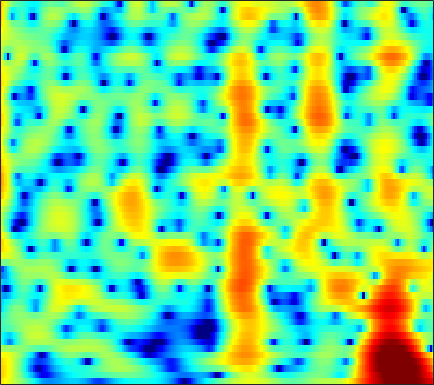

Source data for this figure (header and first rows):
6.4733, 5.9307, 5.2359, 4.558, 4.05, 3.3609, 2.6365, 2.0772, 1.3296, 0.58541, -0.18526, -0.80584, -1.7173, -2.7504, -3.5919, -4.7933, -6.0309, -6.9422, -8.0718, -9.0298, -9.738, -10.086, -10.293, -10.237
7.428, 6.852, 6.044, 5.18, 4.494, 3.527, 2.497, 1.675, 0.5052, -0.7638, -2.142, -3.256, -4.848, -6.564, -7.929, -9.844, -11.84, -13.32, -15.15, -16.44, -16.75, -16.32, -15.18, -13.79
7.214, 6.839, 6.213, 5.439, 4.763, 3.735, 2.564, 1.591, 0.1562, -1.452, -3.255, -4.753, -6.969, -9.474, -11.56, -14.62, -17.71, -19.43, -19.56, -17.84, -15.78, -14.34, -12.64, -11.13
6.682, 6.417, 5.93, 5.279, 4.684, 3.747, 2.655, 1.741, 0.3921, -1.109, -2.769, -4.119, -6.053, -8.083, -9.595, -11.49, -12.96, -13.66, -13.95, -13.58, -12.7, -11.83, -10.5, -9.131
5.439, 5.256, 4.934, 4.508, 4.117, 3.497, 2.773, 2.169, 1.282, 0.2844, -0.8441, -1.795, -3.239, -4.899, -6.324, -8.539, -11.3, -13.97, -18.94, -21.99, -16.7, -13.21, -9.858, -7.359
1.568, 1.368, 1.101, 0.8742, 0.7454, 0.6201, 0.5396, 0.4974, 0.4373, 0.3422, 0.196, 0.03782, -0.2407, -0.6034, -0.9215, -1.37, -1.795, -2.069, -2.316, -2.364, -2.202, -1.948, -1.512, -1.015
-4.069, -5.288, -7.428, -9.81, -10.74, -9.331, -6.601, -4.75, -2.786, -1.325, -0.2341, 0.39, 1.022, 1.462, 1.683, 1.869, 1.959, 1.981, 1.968, 1.915, 1.823, 1.732, 1.598, 1.423
-4.298, -5.048, -6.199, -7.062, -7.168, -6.408, -4.952, -3.697, -2.076, -0.6705, 0.472, 1.168, 1.896, 2.435, 2.733, 3.002, 3.134, 3.151, 3.065, 2.85, 2.501, 2.148, 1.556, 0.803
-2.877, -2.714, -2.529, -2.296, -2.037, -1.57, -1.013, -0.5713, 0.02074, 0.6073, 1.154, 1.517, 1.926, 2.242, 2.42, 2.575, 2.622, 2.588, 2.438, 2.172, 1.759, 1.343, 0.6233, -0.3047
-2.93, -2.471, -1.89, -1.402, -1.077, -0.6442, -0.203, 0.1158, 0.4865, 0.78, 1.01, 1.151, 1.298, 1.405, 1.46, 1.51, 1.53, 1.529, 1.492, 1.405, 1.257, 1.071, 0.7, 0.192
-4.099, -3.416, -2.448, -1.548, -0.9826, -0.3896, 0.04754, 0.2933, 0.5105, 0.5824, 0.4927, 0.3366, 0.05758, -0.2623, -0.4916, -0.6923, -0.6861, -0.5254, -0.1632, 0.3295, 0.8079, 1.124, 1.436, 1.571
-7.505, -5.665, -3.903, -2.529, -1.648, -0.7226, -0.1537, 0.05612, 0.1185, -0.09444, -0.6233, -1.274, -2.55, -4.386, -6.202, -8.964, -10.1, -8.509, -5.347, -2.724, -0.7232, 0.466, 1.736, 2.672
-7.604, -6.57, -5.315, -4.335, -3.729, -2.978, -2.294, -1.935, -1.734, -1.853, -2.274, -2.84, -3.962, -5.465, -6.811, -8.596, -9.243, -8.343, -6.212, -3.925, -1.877, -0.5513, 0.9369, 2.175
-8.202, -9.095, -9.365, -8.572, -7.622, -6.313, -5.049, -4.175, -3.279, -2.802, -2.701, -2.834, -3.267, -3.917, -4.495, -5.246, -5.748, -5.822, -5.469, -4.548, -3.08, -1.771, -0.06786, 1.422
-10.42, -14.49, -21.89, -17.76, -12.91, -8.48, -5.706, -4.29, -2.948, -2.063, -1.638, -1.606, -1.911, -2.731, -3.663, -5.466, -8.43, -12.09, -21.23, -13.21, -6.849, -3.882, -0.9724, 1.194
-6.586, -7.347, -7.754, -7.028, -6.253, -5.109, -3.719, -2.738, -1.692, -0.9244, -0.4333, -0.262, -0.3005, -0.617, -1.054, -1.883, -2.818, -3.396, -3.692, -3.17, -1.906, -0.7524, 0.6154, 1.77
-10.48, -10.36, -9.234, -7.46, -5.945, -4.143, -2.759, -1.846, -0.8093, -0.04232, 0.5042, 0.7829, 0.9967, 1.093, 1.078, 0.9937, 0.9401, 0.8916, 0.9524, 1.132, 1.336, 1.519, 1.796, 1.972
-12.69, -13.16, -9.573, -6.318, -4.649, -2.746, -1.343, -0.5896, 0.1874, 0.7709, 1.162, 1.371, 1.548, 1.649, 1.695, 1.764, 1.827, 1.854, 1.856, 1.912, 1.914, 1.838, 1.712, 1.481
-0.6376, -0.618, -0.5429, -0.1555, 0.2414, 0.5973, 0.8747, 1.027, 1.072, 0.9792, 0.7981, 0.6316, 0.419, 0.2505, 0.2076, 0.2534, 0.3556, 0.4743, 0.643, 0.7146, 0.7683, 0.7432, 0.5444, 0.2427
4.588, 4.381, 4.028, 3.598, 3.331, 2.867, 2.273, 1.769, 0.9368, -0.115, -1.369, -2.442, -3.843, -4.895, -5.14, -4.734, -3.864, -3.073, -2.213, -1.761, -1.613, -1.61, -1.863, -2.252
7.075, 6.515, 5.797, 4.947, 4.23, 3.296, 2.22, 1.294, -0.07315, -1.743, -3.915, -6.09, -10.36, -18.94, -24.05, -12.79, -8.067, -6.082, -4.612, -3.807, -3.858, -4.367, -5.536, -7.426
7.593, 6.691, 5.476, 4.188, 3.129, 1.813, 0.5334, -0.4051, -1.528, -2.599, -3.644, -4.418, -5.335, -5.845, -5.835, -5.306, -4.37, -3.67, -3.026, -2.716, -2.887, -3.509, -4.837, -7.07
6.381, 5.077, 3.012, 0.839, -0.9517, -3.419, -5.301, -6.142, -6.552, -6.319, -5.8, -5.313, -4.659, -3.913, -3.346, -2.529, -1.731, -1.188, -0.5062, -0.1293, 0.1216, 0.183, 0.05167, -0.06982
3.761, 2.106, -0.6946, -4.164, -7.436, -13.72, -26.46, -27.71, -17.94, -14.4, -12.07, -10.51, -8.43, -6.517, -5.183, -3.544, -2.142, -1.249, -0.2223, 0.6575, 1.306, 1.732, 2.169, 2.516
2.228, 0.7633, -1.69, -4.517, -6.843, -10.42, -13.69, -16.17, -19.45, -23.66, -23.25, -18.56, -13.54, -9.865, -7.72, -5.333, -3.471, -2.197, -0.8528, 0.3129, 1.26, 1.834, 2.512, 3.016
2.395, 1.275, -0.4478, -2.507, -4.096, -6.45, -8.845, -10.7, -13.08, -14.82, -14.89, -13.79, -11.51, -9.197, -7.521, -5.555, -3.793, -2.643, -1.263, -0.1173, 0.9057, 1.543, 2.261, 2.83
3.634, 2.721, 1.4, -0.2218, -1.494, -3.286, -5.122, -6.383, -7.926, -9.013, -9.518, -9.486, -8.888, -7.814, -6.834, -5.443, -4.006, -3.014, -1.767, -0.615, 0.3279, 0.9813, 1.675, 2.24
5.672, 4.847, 3.51, 1.965, 0.616, -1.291, -3.448, -5.176, -7.651, -10.18, -12.17, -12.62, -11.65, -9.736, -8.254, -6.434, -4.835, -3.736, -2.484, -1.385, -0.4334, 0.155, 0.8401, 1.353
7.724, 6.826, 5.341, 3.674, 2.186, 0.06654, -2.442, -4.517, -7.838, -12.16, -18.04, -20.31, -15.47, -11.54, -9.529, -7.541, -6.079, -5.256, -4.105, -3.204, -2.216, -1.606, -0.8623, -0.3271
8.917, 7.886, 6.22, 4.35, 2.769, 0.5251, -1.756, -3.426, -5.422, -7.057, -8.201, -8.613, -8.726, -8.53, -8.446, -8.406, -8.674, -8.85, -8.695, -7.779, -6.37, -5.17, -3.86, -2.93
9.637, 8.455, 6.554, 4.212, 2.181, -1.008, -4.472, -6.92, -8.517, -8.209, -7.374, -6.89, -6.604, -6.821, -7.335, -8.822, -11.53, -15.1, -29.93, -18.53, -11.31, -8.506, -6.062, -4.65
9.444, 8.292, 6.469, 4.122, 2.033, -1.52, -6.116, -10.29, -12.02, -8.839, -6.412, -5.372, -4.655, -4.55, -4.787, -5.511, -6.564, -7.307, -8.11, -7.939, -7.22, -6.534, -5.825, -5.309
8.06, 7.174, 5.857, 4.279, 3.054, 1.315, -0.2601, -1.272, -2.119, -2.457, -2.475, -2.421, -2.39, -2.498, -2.682, -2.988, -3.504, -3.851, -4.471, -4.945, -5.563, -6, -6.776, -7.639
6.819, 6.127, 5.08, 3.977, 3.155, 2.137, 1.249, 0.714, 0.1683, -0.1842, -0.4153, -0.5224, -0.6652, -0.8471, -1.038, -1.376, -1.837, -2.284, -2.968, -3.879, -5.051, -6.124, -7.962, -10.47
6.134, 5.317, 4.06, 2.836, 1.94, 0.9986, 0.3701, 0.1513, 0.08665, 0.2036, 0.3971, 0.5309, 0.6589, 0.6977, 0.6486, 0.4245, 0.09519, -0.3026, -0.9393, -1.852, -2.97, -4.038, -5.738, -7.818
5.645, 4.334, 2.238, -0.2658, -2.327, -4.608, -4.995, -4.09, -2.419, -0.9503, 0.1961, 0.8414, 1.479, 1.887, 2.059, 2.135, 2.012, 1.822, 1.365, 0.7617, -0.005288, -0.7091, -1.748, -2.9
5.022, 3.488, 0.9653, -2.419, -5.786, -11.32, -11.2, -7.826, -4.461, -2.227, -0.6852, 0.1913, 1.061, 1.669, 1.98, 2.261, 2.336, 2.312, 2.121, 1.814, 1.345, 0.9278, 0.2542, -0.5235
5.072, 3.888, 2.176, 0.3093, -0.9624, -2.367, -3.096, -3.163, -2.795, -2.139, -1.398, -0.852, -0.1903, 0.3614, 0.6922, 0.9946, 1.22, 1.285, 1.35, 1.275, 1.088, 0.8851, 0.4732, -0.07849
6.027, 5.006, 3.429, 1.681, 0.3667, -1.351, -2.772, -3.498, -3.851, -3.573, -2.92, -2.381, -1.701, -1.158, -0.8409, -0.5492, -0.3031, -0.148, 0.06668, 0.2885, 0.5244, 0.6216, 0.6537, 0.4758
7.204, 6.1, 4.215, 1.895, -0.1692, -3.682, -8.294, -12.42, -12.74, -8.8, -6.055, -4.73, -3.651, -3.192, -3.126, -3.265, -3.592, -3.64, -3.346, -2.433, -1.238, -0.4025, 0.5449, 1.148
7.203, 6.075, 4.184, 1.957, -0.007066, -2.974, -6.135, -8.103, -8.889, -7.838, -6.548, -5.88, -5.495, -5.732, -6.4, -8.124, -11.65, -16.11, -17.9, -9.953, -5.386, -3.003, -0.7807, 0.7118
6.384, 5.205, 3.453, 1.567, 0.04234, -1.85, -3.5, -4.52, -5.432, -5.934, -6.17, -6.324, -6.567, -6.94, -7.401, -8.346, -9.361, -9.683, -9.15, -7.102, -4.581, -2.891, -0.9648, 0.5328
5.803, 4.421, 2.352, 0.009104, -1.861, -4.18, -5.978, -6.808, -7.335, -7.547, -7.744, -7.899, -8.114, -8.23, -8.137, -7.724, -6.94, -6.219, -4.985, -3.553, -2.101, -1.032, 0.2684, 1.361
5.919, 4.326, 1.722, -1.757, -5.171, -11.71, -21.01, -16.29, -11.81, -10.15, -9.979, -10.54, -12.03, -13.71, -13.7, -11.25, -8.332, -6.351, -4.075, -2.267, -0.7154, 0.277, 1.35, 2.192
6.596, 5.286, 3.149, 0.5674, -1.56, -4.479, -6.616, -7.23, -7.348, -7.521, -8.277, -9.429, -11.96, -15.36, -15.91, -12.02, -8.081, -5.78, -3.405, -1.564, -0.1711, 0.6191, 1.425, 1.952
6.693, 5.846, 4.516, 3.076, 2.001, 0.5901, -0.683, -1.496, -2.442, -3.298, -4.138, -4.761, -5.489, -5.891, -5.864, -5.277, -4.301, -3.532, -2.42, -1.412, -0.6286, -0.1771, 0.1924, 0.2573
6.186, 5.566, 4.68, 3.763, 3.064, 2.148, 1.274, 0.6359, -0.1811, -0.9839, -1.768, -2.328, -2.984, -3.482, -3.708, -3.788, -3.562, -3.176, -2.596, -2.022, -1.515, -1.254, -1.159, -1.389
5.621, 4.984, 4.176, 3.453, 2.969, 2.447, 1.986, 1.623, 1.058, 0.3577, -0.521, -1.3, -2.501, -3.809, -4.723, -5.552, -5.519, -4.921, -3.829, -2.73, -1.868, -1.462, -1.226, -1.352
4.793, 3.524, 1.971, 1.048, 0.9631, 1.454, 2.051, 2.35, 2.423, 2.083, 1.268, 0.309, -1.599, -4.573, -8.035, -17.12, -15.15, -8.969, -4.642, -2.159, -0.6823, -0.04616, 0.3618, 0.3322
2.964, 0.1034, -6.517, -25.04, -7.677, -1.696, 1.104, 2.308, 3.155, 3.352, 3.025, 2.463, 1.324, -0.1902, -1.411, -2.661, -2.778, -2.029, -0.7539, 0.3303, 1.047, 1.321, 1.325, 0.9211
2.951, 1.733, 0.1972, -0.6198, -0.5415, 0.2254, 1.141, 1.694, 2.183, 2.369, 2.29, 2.079, 1.664, 1.177, 0.819, 0.4729, 0.2721, 0.2227, 0.233, 0.2467, 0.1299, -0.09098, -0.6499, -1.556
3.627, 3.139, 2.509, 2.023, 1.792, 1.621, 1.564, 1.543, 1.502, 1.413, 1.254, 1.1, 0.8556, 0.5914, 0.3945, 0.1492, -0.05166, -0.2176, -0.4229, -0.6739, -1.036, -1.42, -2.108, -3.05
4.337, 3.913, 3.339, 2.785, 2.409, 1.951, 1.549, 1.287, 0.9634, 0.6593, 0.3627, 0.1483, -0.1292, -0.3839, -0.5446, -0.7374, -0.8698, -0.9395, -1.039, -1.195, -1.431, -1.69, -2.156, -2.794
5.287, 4.673, 3.819, 2.957, 2.332, 1.599, 0.9849, 0.5984, 0.1471, -0.2812, -0.7107, -1.052, -1.493, -1.864, -2.054, -2.132, -2.046, -1.861, -1.588, -1.333, -1.167, -1.124, -1.223, -1.506
6.511, 5.455, 3.85, 2.156, 0.9589, -0.2599, -0.908, -1.121, -1.27, -1.52, -2.03, -2.623, -3.662, -4.816, -5.504, -5.638, -4.791, -3.829, -2.455, -1.259, -0.3692, 0.09949, 0.4593, 0.5443
7.462, 5.777, 2.854, -1.147, -5.187, -10.51, -8.034, -5.461, -3.521, -2.822, -3.107, -3.903, -5.938, -9.746, -15.43, -25.01, -10.89, -6.774, -3.36, -1.16, 0.3435, 1.128, 1.836, 2.202
7.361, 5.726, 3.083, -0.07281, -2.581, -5.041, -5.167, -4.425, -3.578, -3.243, -3.454, -3.951, -4.983, -6.193, -6.939, -7.065, -6.027, -4.867, -3.236, -1.764, -0.566, 0.1334, 0.8012, 1.182
7.528, 6.282, 4.486, 2.656, 1.392, -0.06469, -1.134, -1.702, -2.255, -2.733, -3.234, -3.679, -4.317, -4.938, -5.276, -5.545, -5.291, -4.872, -4.019, -3.039, -2.145, -1.603, -1.139, -0.9784
